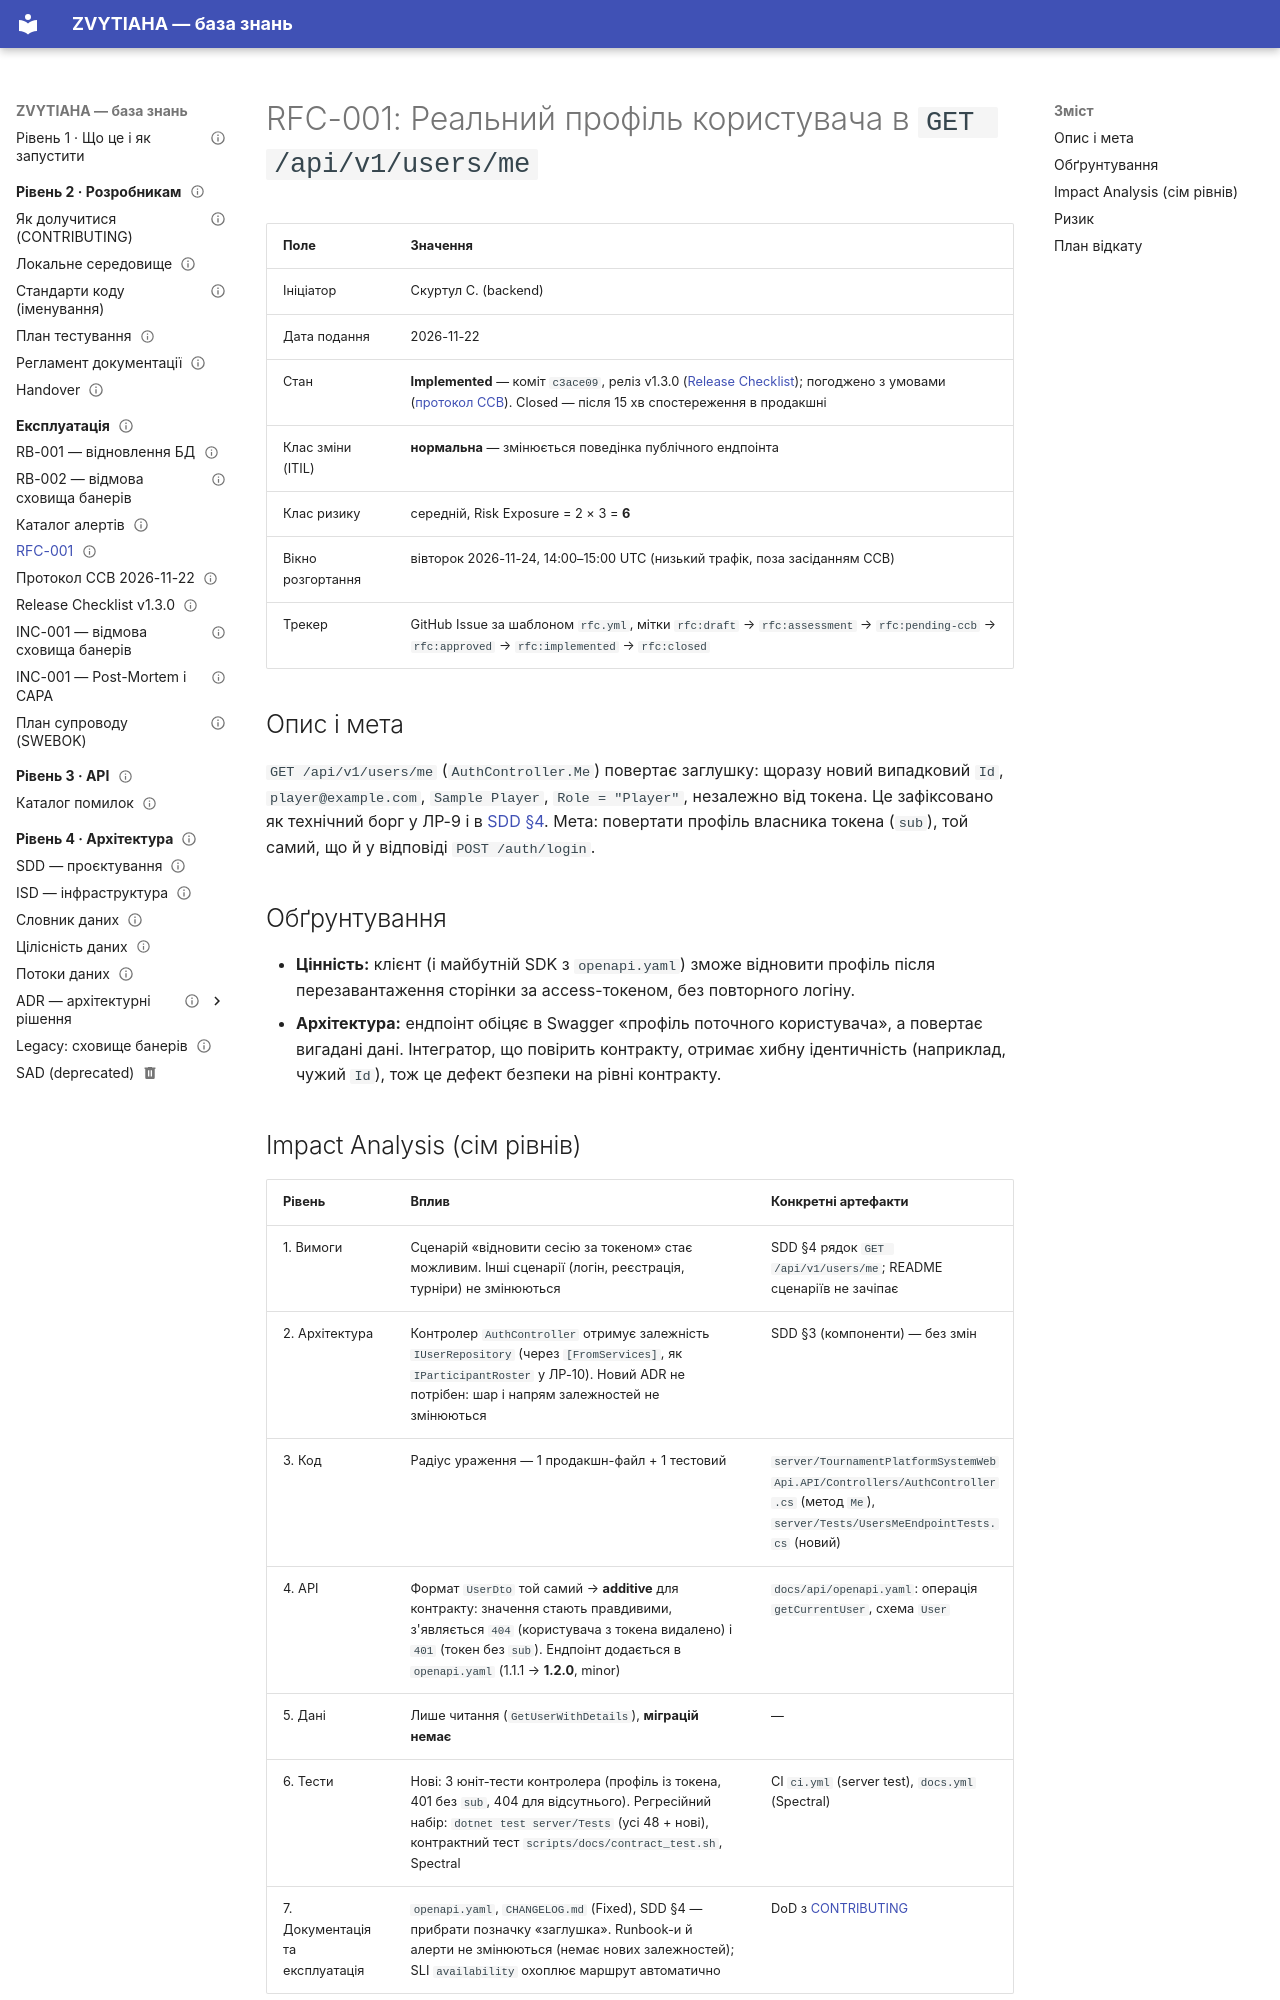

repository: serskurtul/Tournament-Platform-System · page: changes/RFC-001/index.html · generator: mkdocs

---
owner: Скуртул Сергій
status: published
review_date: 2027-02-20
tags: [process, change-management, api]
---

# RFC-001: Реальний профіль користувача в `GET /api/v1/users/me`

| Поле | Значення |
|------|----------|
| Ініціатор | Скуртул С. (backend) |
| Дата подання | 2026-11-22 |
| Стан | **Implemented** — коміт `c3ace09`, реліз v1.3.0 ([Release Checklist](release-checklist.md)); погоджено з умовами ([протокол CCB](ccb-2026-11-22.md)). Closed — після 15 хв спостереження в продакшні |
| Клас зміни (ITIL) | **нормальна** — змінюється поведінка публічного ендпоінта |
| Клас ризику | середній, Risk Exposure = 2 × 3 = **6** |
| Вікно розгортання | вівторок 2026-11-24, 14:00–15:00 UTC (низький трафік, поза засіданням CCB) |
| Трекер | GitHub Issue за шаблоном `rfc.yml`, мітки `rfc:draft` → `rfc:assessment` → `rfc:pending-ccb` → `rfc:approved` → `rfc:implemented` → `rfc:closed` |

## Опис і мета

`GET /api/v1/users/me` (`AuthController.Me`) повертає заглушку: щоразу новий випадковий `Id`, `player@example.com`, `Sample Player`, `Role = "Player"`, незалежно від токена. Це зафіксовано як технічний борг у ЛР-9 і в [SDD §4](../architecture/sdd.md). Мета: повертати профіль власника токена (`sub`), той самий, що й у відповіді `POST /auth/login`.

## Обґрунтування

- **Цінність:** клієнт (і майбутній SDK з `openapi.yaml`) зможе відновити профіль після перезавантаження сторінки за access-токеном, без повторного логіну.
- **Архітектура:** ендпоінт обіцяє в Swagger «профіль поточного користувача», а повертає вигадані дані. Інтегратор, що повірить контракту, отримає хибну ідентичність (наприклад, чужий `Id`), тож це дефект безпеки на рівні контракту.
